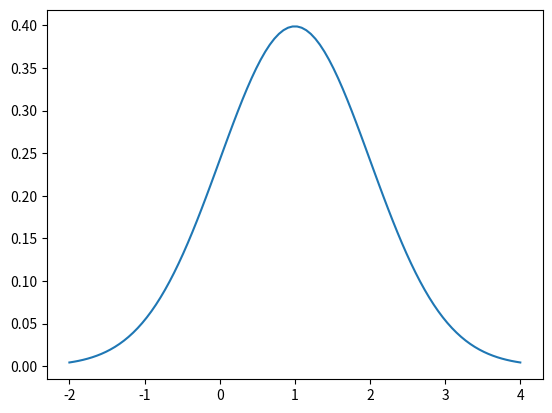

Here is the Python script that generated this plot:
import matplotlib.pyplot as plt
import numpy as np
import scipy.stats as stats
import math

mu = 1
variance = 1
sigma = math.sqrt(variance)
x = np.linspace(mu - 3*sigma, mu + 3*sigma, 100)
plt.plot(x, stats.norm.pdf(x, mu, sigma))
plt.show()